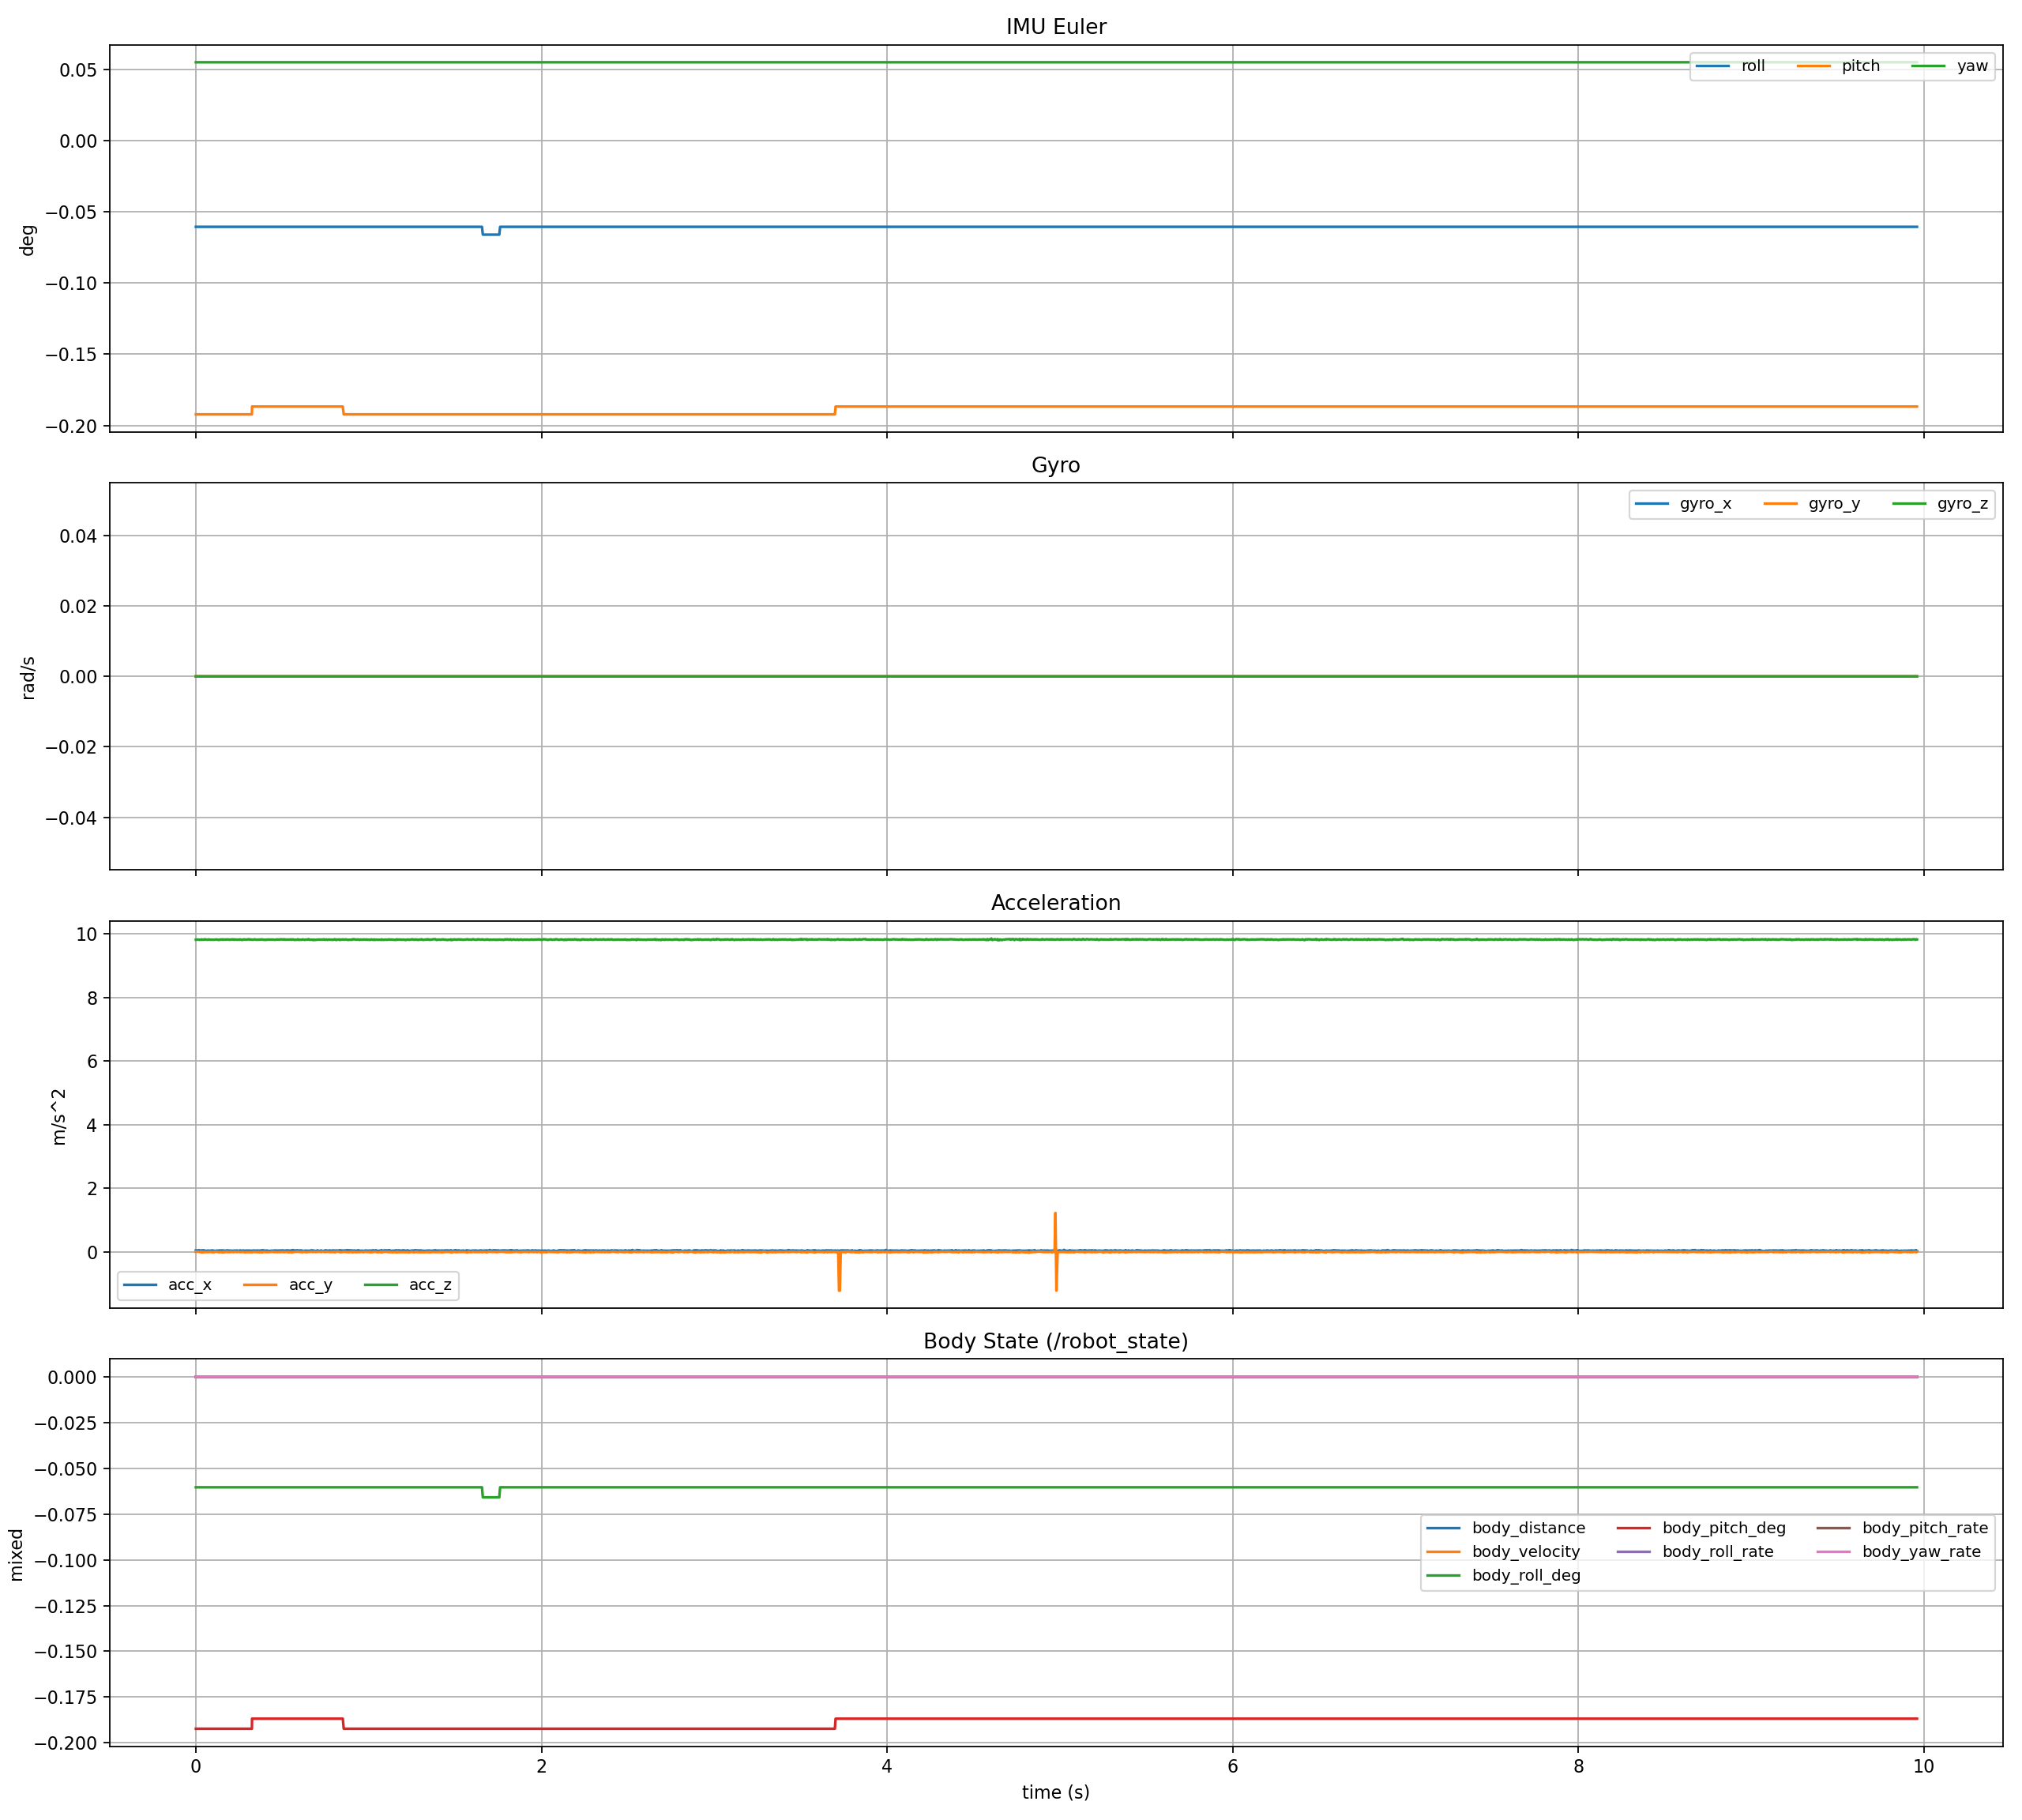

Data behind this chart, as committed beside it:
host_time_sec, elapsed_sec, stm_tick_ms, stm_time_sec, body_distance, body_velocity, body_roll, body_roll_rate, body_pitch, body_pitch_rate, body_yaw_rate, roll, pitch, yaw, gyro_x, gyro_y, gyro_z, acc_x, acc_y, acc_z, left_hip_pos, left_knee_pos, left_wheel_pos, right_hip_pos
1782555155, 0.0, 1782555155053, 1782555155, -2.0367243002583637e-06, 0.0, -0.001055, 0.0, -0.003356, 0.0, 0.0, -0.001055, -0.003356, 0.0009641, 0.0, 0.0, 0.0, 0.03831, -0.004789, 9.812, 2.363, 1.167, -0.1595, 2.23
1782555155, 0.005223, 1782555155058, 1782555155, -2.0367243002583637e-06, 0.0, -0.001055, 0.0, -0.003356, 0.0, 0.0, -0.001055, -0.003356, 0.0009641, 0.0, 0.0, 0.0, 0.03831, -0.004789, 9.817, 2.363, 1.167, -0.1595, 2.23
1782555155, 0.01456, 1782555155063, 1782555155, -2.0367243002583637e-06, 0.0, -0.001055, 0.0, -0.003356, 0.0, 0.0, -0.001055, -0.003356, 0.0009641, 0.0, 0.0, 0.0, 0.03352, 0.0, 9.817, 2.363, 1.167, -0.1595, 2.23
1782555155, 0.01776, 1782555155068, 1782555155, -2.0367243002583637e-06, 0.0, -0.001055, 0.0, -0.003356, 0.0, 0.0, -0.001055, -0.003356, 0.0009641, 0.0, 0.0, 0.0, 0.04789, -0.009577, 9.812, 2.363, 1.167, -0.1595, 2.23
1782555155, 0.03232, 1782555155073, 1782555155, -2.0367243002583637e-06, 0.0, -0.001055, 0.0, -0.003356, 0.0, 0.0, -0.001055, -0.003356, 0.0009641, 0.0, 0.0, 0.0, 0.01915, -0.009577, 9.812, 2.363, 1.167, -0.1595, 2.23
1782555155, 0.03271, 1782555155078, 1782555155, -2.0367243002583637e-06, 0.0, -0.001055, 0.0, -0.003356, 0.0, 0.0, -0.001055, -0.003356, 0.0009641, 0.0, 0.0, 0.0, 0.03831, -0.01915, 9.821, 2.363, 1.167, -0.1595, 2.23
1782555155, 0.03306, 1782555155083, 1782555155, -2.0367243002583637e-06, 0.0, -0.001055, 0.0, -0.003356, 0.0, 0.0, -0.001055, -0.003356, 0.0009641, 0.0, 0.0, 0.0, 0.03352, -0.009577, 9.817, 2.363, 1.167, -0.1595, 2.23
1782555155, 0.04506, 1782555155088, 1782555155, -2.0367243002583637e-06, 0.0, -0.001055, 0.0, -0.003356, 0.0, 0.0, -0.001055, -0.003356, 0.0009641, 0.0, 0.0, 0.0, 0.03352, -0.01915, 9.812, 2.363, 1.167, -0.1595, 2.23
1782555155, 0.04547, 1782555155093, 1782555155, -2.0367243002583637e-06, 0.0, -0.001055, 0.0, -0.003356, 0.0, 0.0, -0.001055, -0.003356, 0.0009641, 0.0, 0.0, 0.0, 0.0431, -0.01437, 9.817, 2.363, 1.167, -0.1595, 2.23
1782555155, 0.04919, 1782555155098, 1782555155, -2.0367243002583637e-06, 0.0, -0.001055, 0.0, -0.003356, 0.0, 0.0, -0.001055, -0.003356, 0.0009641, 0.0, 0.0, 0.0, 0.03352, -0.009577, 9.821, 2.363, 1.167, -0.1595, 2.23
1782555155, 0.05271, 1782555155103, 1782555155, -2.0367243002583637e-06, 0.0, -0.001055, 0.0, -0.003356, 0.0, 0.0, -0.001055, -0.003356, 0.0009641, 0.0, 0.0, 0.0, 0.03352, -0.01437, 9.826, 2.363, 1.167, -0.1595, 2.23
1782555155, 0.05511, 1782555155108, 1782555155, -2.0367243002583637e-06, 0.0, -0.001055, 0.0, -0.003356, 0.0, 0.0, -0.001055, -0.003356, 0.0009641, 0.0, 0.0, 0.0, 0.02394, -0.009577, 9.817, 2.363, 1.167, -0.1595, 2.23
1782555155, 0.06945, 1782555155113, 1782555155, -2.0367243002583637e-06, 0.0, -0.001055, 0.0, -0.003356, 0.0, 0.0, -0.001055, -0.003356, 0.0009641, 0.0, 0.0, 0.0, 0.02873, -0.01437, 9.812, 2.363, 1.167, -0.1595, 2.23
1782555155, 0.06983, 1782555155118, 1782555155, -2.0367243002583637e-06, 0.0, -0.001055, 0.0, -0.003356, 0.0, 0.0, -0.001055, -0.003356, 0.0009641, 0.0, 0.0, 0.0, 0.03352, -0.01437, 9.812, 2.363, 1.167, -0.1595, 2.23
1782555155, 0.07086, 1782555155123, 1782555155, -2.0367243002583637e-06, 0.0, -0.001055, 0.0, -0.003356, 0.0, 0.0, -0.001055, -0.003356, 0.0009641, 0.0, 0.0, 0.0, 0.01915, -0.009577, 9.817, 2.363, 1.167, -0.1595, 2.23
1782555155, 0.07525, 1782555155128, 1782555155, -2.0367243002583637e-06, 0.0, -0.001055, 0.0, -0.003356, 0.0, 0.0, -0.001055, -0.003356, 0.0009641, 0.0, 0.0, 0.0, 0.02873, -0.009577, 9.821, 2.363, 1.167, -0.1595, 2.23
1782555155, 0.08264, 1782555155133, 1782555155, -2.0367243002583637e-06, 0.0, -0.001055, 0.0, -0.003356, 0.0, 0.0, -0.001055, -0.003356, 0.0009641, 0.0, 0.0, 0.0, 0.02873, -0.009577, 9.812, 2.363, 1.167, -0.1595, 2.23
1782555155, 0.08495, 1782555155138, 1782555155, -2.0367243002583637e-06, 0.0, -0.001055, 0.0, -0.003356, 0.0, 0.0, -0.001055, -0.003356, 0.0009641, 0.0, 0.0, 0.0, 0.02873, -0.009577, 9.812, 2.363, 1.167, -0.1595, 2.23
1782555155, 0.09049, 1782555155143, 1782555155, -2.0367243002583637e-06, 0.0, -0.001055, 0.0, -0.003356, 0.0, 0.0, -0.001055, -0.003356, 0.0009641, 0.0, 0.0, 0.0, 0.03831, -0.009577, 9.817, 2.363, 1.167, -0.1595, 2.23
1782555155, 0.09513, 1782555155148, 1782555155, -2.0367243002583637e-06, 0.0, -0.001055, 0.0, -0.003356, 0.0, 0.0, -0.001055, -0.003356, 0.0009641, 0.0, 0.0, 0.0, 0.03352, -0.01915, 9.812, 2.363, 1.167, -0.1595, 2.23
1782555155, 0.1001, 1782555155153, 1782555155, -2.0367243002583637e-06, 0.0, -0.001055, 0.0, -0.003356, 0.0, 0.0, -0.001055, -0.003356, 0.0009641, 0.0, 0.0, 0.0, 0.03831, -0.009577, 9.812, 2.363, 1.167, -0.1595, 2.23
1782555155, 0.1052, 1782555155158, 1782555155, -2.0367243002583637e-06, 0.0, -0.001055, 0.0, -0.003356, 0.0, 0.0, -0.001055, -0.003356, 0.0009641, 0.0, 0.0, 0.0, 0.02394, -0.01915, 9.812, 2.363, 1.167, -0.1595, 2.23
1782555155, 0.1102, 1782555155163, 1782555155, -2.0367243002583637e-06, 0.0, -0.001055, 0.0, -0.003356, 0.0, 0.0, -0.001055, -0.003356, 0.0009641, 0.0, 0.0, 0.0, 0.02394, -0.004789, 9.817, 2.363, 1.167, -0.1595, 2.23
1782555155, 0.1152, 1782555155168, 1782555155, -2.0367243002583637e-06, 0.0, -0.001055, 0.0, -0.003356, 0.0, 0.0, -0.001055, -0.003356, 0.0009641, 0.0, 0.0, 0.0, 0.02394, -0.004789, 9.817, 2.363, 1.167, -0.1595, 2.23
1782555155, 0.1213, 1782555155173, 1782555155, -2.0367243002583637e-06, 0.0, -0.001055, 0.0, -0.003356, 0.0, 0.0, -0.001055, -0.003356, 0.0009641, 0.0, 0.0, 0.0, 0.03352, -0.004789, 9.821, 2.363, 1.167, -0.1595, 2.23
1782555155, 0.1254, 1782555155178, 1782555155, -2.0367243002583637e-06, 0.0, -0.001055, 0.0, -0.003356, 0.0, 0.0, -0.001055, -0.003356, 0.0009641, 0.0, 0.0, 0.0, 0.03352, -0.009577, 9.812, 2.363, 1.167, -0.1595, 2.23
1782555155, 0.1339, 1782555155183, 1782555155, -2.0367243002583637e-06, 0.0, -0.001055, 0.0, -0.003356, 0.0, 0.0, -0.001055, -0.003356, 0.0009641, 0.0, 0.0, 0.0, 0.02394, -0.01915, 9.807, 2.363, 1.167, -0.1595, 2.23
1782555155, 0.1363, 1782555155188, 1782555155, -2.0367243002583637e-06, 0.0, -0.001055, 0.0, -0.003356, 0.0, 0.0, -0.001055, -0.003356, 0.0009641, 0.0, 0.0, 0.0, 0.03831, -0.01915, 9.817, 2.363, 1.167, -0.1595, 2.23
1782555155, 0.1403, 1782555155193, 1782555155, -2.0367243002583637e-06, 0.0, -0.001055, 0.0, -0.003356, 0.0, 0.0, -0.001055, -0.003356, 0.0009641, 0.0, 0.0, 0.0, 0.02873, -0.009577, 9.812, 2.363, 1.167, -0.1595, 2.23
1782555155, 0.1459, 1782555155198, 1782555155, -2.0367243002583637e-06, 0.0, -0.001055, 0.0, -0.003356, 0.0, 0.0, -0.001055, -0.003356, 0.0009641, 0.0, 0.0, 0.0, 0.03831, -0.01437, 9.821, 2.363, 1.167, -0.1595, 2.23
1782555155, 0.1561, 1782555155203, 1782555155, -2.0367243002583637e-06, 0.0, -0.001055, 0.0, -0.003356, 0.0, 0.0, -0.001055, -0.003356, 0.0009641, 0.0, 0.0, 0.0, 0.03831, -0.01437, 9.812, 2.363, 1.167, -0.1595, 2.23
1782555155, 0.1565, 1782555155208, 1782555155, -2.0367243002583637e-06, 0.0, -0.001055, 0.0, -0.003356, 0.0, 0.0, -0.001055, -0.003356, 0.0009641, 0.0, 0.0, 0.0, 0.03831, -0.02394, 9.821, 2.363, 1.167, -0.1595, 2.23
1782555155, 0.1622, 1782555155213, 1782555155, -2.0367243002583637e-06, 0.0, -0.001055, 0.0, -0.003356, 0.0, 0.0, -0.001055, -0.003356, 0.0009641, 0.0, 0.0, 0.0, 0.03352, -0.009577, 9.817, 2.363, 1.167, -0.1595, 2.23
1782555155, 0.1676, 1782555155218, 1782555155, -2.0367243002583637e-06, 0.0, -0.001055, 0.0, -0.003356, 0.0, 0.0, -0.001055, -0.003356, 0.0009641, 0.0, 0.0, 0.0, 0.02873, -0.01915, 9.817, 2.363, 1.167, -0.1595, 2.23
1782555155, 0.1705, 1782555155223, 1782555155, -2.0367243002583637e-06, 0.0, -0.001055, 0.0, -0.003356, 0.0, 0.0, -0.001055, -0.003356, 0.0009641, 0.0, 0.0, 0.0, 0.03352, -0.004789, 9.817, 2.363, 1.167, -0.1595, 2.23
1782555155, 0.1818, 1782555155228, 1782555155, -2.0367243002583637e-06, 0.0, -0.001055, 0.0, -0.003356, 0.0, 0.0, -0.001055, -0.003356, 0.0009641, 0.0, 0.0, 0.0, 0.02873, 0.0, 9.821, 2.363, 1.167, -0.1595, 2.23
1782555155, 0.1822, 1782555155233, 1782555155, -2.0367243002583637e-06, 0.0, -0.001055, 0.0, -0.003356, 0.0, 0.0, -0.001055, -0.003356, 0.0009641, 0.0, 0.0, 0.0, 0.03831, -0.01437, 9.821, 2.363, 1.167, -0.1595, 2.23
1782555155, 0.1859, 1782555155238, 1782555155, -2.0367243002583637e-06, 0.0, -0.001055, 0.0, -0.003356, 0.0, 0.0, -0.001055, -0.003356, 0.0009641, 0.0, 0.0, 0.0, 0.03831, -0.01437, 9.821, 2.363, 1.167, -0.1595, 2.23
1782555155, 0.1906, 1782555155243, 1782555155, -2.0367243002583637e-06, 0.0, -0.001055, 0.0, -0.003356, 0.0, 0.0, -0.001055, -0.003356, 0.0009641, 0.0, 0.0, 0.0, 0.03352, -0.01437, 9.817, 2.363, 1.167, -0.1595, 2.23
1782555155, 0.1974, 1782555155248, 1782555155, -2.0367243002583637e-06, 0.0, -0.001055, 0.0, -0.003356, 0.0, 0.0, -0.001055, -0.003356, 0.0009641, 0.0, 0.0, 0.0, 0.02873, -0.01437, 9.812, 2.363, 1.167, -0.1595, 2.23
1782555155, 0.2006, 1782555155253, 1782555155, -2.0367243002583637e-06, 0.0, -0.001055, 0.0, -0.003356, 0.0, 0.0, -0.001055, -0.003356, 0.0009641, 0.0, 0.0, 0.0, 0.03352, 0.0, 9.817, 2.363, 1.167, -0.1595, 2.23
1782555155, 0.2054, 1782555155258, 1782555155, -2.0367243002583637e-06, 0.0, -0.001055, 0.0, -0.003356, 0.0, 0.0, -0.001055, -0.003356, 0.0009641, 0.0, 0.0, 0.0, 0.02873, -0.009577, 9.821, 2.363, 1.167, -0.1595, 2.23
1782555155, 0.2105, 1782555155263, 1782555155, -2.0367243002583637e-06, 0.0, -0.001055, 0.0, -0.003356, 0.0, 0.0, -0.001055, -0.003356, 0.0009641, 0.0, 0.0, 0.0, 0.02873, -0.009577, 9.821, 2.363, 1.167, -0.1595, 2.23
1782555155, 0.2206, 1782555155268, 1782555155, -2.0367243002583637e-06, 0.0, -0.001055, 0.0, -0.003356, 0.0, 0.0, -0.001055, -0.003356, 0.0009641, 0.0, 0.0, 0.0, 0.02873, -0.009577, 9.821, 2.363, 1.167, -0.1595, 2.23
1782555155, 0.221, 1782555155273, 1782555155, -2.0367243002583637e-06, 0.0, -0.001055, 0.0, -0.003356, 0.0, 0.0, -0.001055, -0.003356, 0.0009641, 0.0, 0.0, 0.0, 0.01915, -0.01437, 9.812, 2.363, 1.167, -0.1595, 2.23
1782555155, 0.2259, 1782555155278, 1782555155, -2.0367243002583637e-06, 0.0, -0.001055, 0.0, -0.003356, 0.0, 0.0, -0.001055, -0.003356, 0.0009641, 0.0, 0.0, 0.0, 0.03352, -0.004789, 9.817, 2.363, 1.167, -0.1595, 2.23
1782555156, 0.2306, 1782555155283, 1782555155, -2.0367243002583637e-06, 0.0, -0.001055, 0.0, -0.003356, 0.0, 0.0, -0.001055, -0.003356, 0.0009641, 0.0, 0.0, 0.0, 0.03352, -0.004789, 9.817, 2.363, 1.167, -0.1595, 2.23
1782555156, 0.2354, 1782555155288, 1782555155, -2.0367243002583637e-06, 0.0, -0.001055, 0.0, -0.003356, 0.0, 0.0, -0.001055, -0.003356, 0.0009641, 0.0, 0.0, 0.0, 0.03352, -0.01437, 9.817, 2.363, 1.167, -0.1595, 2.23
1782555156, 0.2414, 1782555155293, 1782555155, -2.0367243002583637e-06, 0.0, -0.001055, 0.0, -0.003356, 0.0, 0.0, -0.001055, -0.003356, 0.0009641, 0.0, 0.0, 0.0, 0.03352, -0.009577, 9.812, 2.363, 1.167, -0.1595, 2.23
1782555156, 0.2455, 1782555155298, 1782555155, -2.0367243002583637e-06, 0.0, -0.001055, 0.0, -0.003356, 0.0, 0.0, -0.001055, -0.003356, 0.0009641, 0.0, 0.0, 0.0, 0.02394, 0.0, 9.817, 2.363, 1.167, -0.1595, 2.23
1782555156, 0.2535, 1782555155303, 1782555155, -2.0367243002583637e-06, 0.0, -0.001055, 0.0, -0.003356, 0.0, 0.0, -0.001055, -0.003356, 0.0009641, 0.0, 0.0, 0.0, 0.02394, -0.01437, 9.812, 2.363, 1.167, -0.1595, 2.23
1782555156, 0.2554, 1782555155308, 1782555155, -2.0367243002583637e-06, 0.0, -0.001055, 0.0, -0.003356, 0.0, 0.0, -0.001055, -0.003356, 0.0009641, 0.0, 0.0, 0.0, 0.03831, -0.01437, 9.821, 2.363, 1.167, -0.1595, 2.23
1782555156, 0.2618, 1782555155313, 1782555155, -2.0367243002583637e-06, 0.0, -0.001055, 0.0, -0.003356, 0.0, 0.0, -0.001055, -0.003356, 0.0009641, 0.0, 0.0, 0.0, 0.03352, -0.009577, 9.817, 2.363, 1.167, -0.1595, 2.23
1782555156, 0.2652, 1782555155318, 1782555155, -2.0367243002583637e-06, 0.0, -0.001055, 0.0, -0.003356, 0.0, 0.0, -0.001055, -0.003356, 0.0009641, 0.0, 0.0, 0.0, 0.02873, -0.009577, 9.807, 2.363, 1.167, -0.1595, 2.23
1782555156, 0.2698, 1782555155323, 1782555155, -2.0367243002583637e-06, 0.0, -0.001055, 0.0, -0.003356, 0.0, 0.0, -0.001055, -0.003356, 0.0009641, 0.0, 0.0, 0.0, 0.02873, -0.009577, 9.807, 2.363, 1.167, -0.1595, 2.23
1782555156, 0.2754, 1782555155328, 1782555155, -2.0367243002583637e-06, 0.0, -0.001055, 0.0, -0.003356, 0.0, 0.0, -0.001055, -0.003356, 0.0009641, 0.0, 0.0, 0.0, 0.03831, -0.009577, 9.821, 2.363, 1.167, -0.1595, 2.23
1782555156, 0.2802, 1782555155333, 1782555155, -2.0367243002583637e-06, 0.0, -0.001055, 0.0, -0.003356, 0.0, 0.0, -0.001055, -0.003356, 0.0009641, 0.0, 0.0, 0.0, 0.02394, -0.01437, 9.821, 2.363, 1.167, -0.1595, 2.23
1782555156, 0.2853, 1782555155338, 1782555155, -2.0367243002583637e-06, 0.0, -0.001055, 0.0, -0.003356, 0.0, 0.0, -0.001055, -0.003356, 0.0009641, 0.0, 0.0, 0.0, 0.02873, -0.02394, 9.817, 2.363, 1.167, -0.1595, 2.23
1782555156, 0.2908, 1782555155343, 1782555155, -2.0367243002583637e-06, 0.0, -0.001055, 0.0, -0.003356, 0.0, 0.0, -0.001055, -0.003356, 0.0009641, 0.0, 0.0, 0.0, 0.03352, -0.01437, 9.817, 2.363, 1.167, -0.1595, 2.23
1782555156, 0.296, 1782555155348, 1782555155, -2.0367243002583637e-06, 0.0, -0.001055, 0.0, -0.003356, 0.0, 0.0, -0.001055, -0.003356, 0.0009641, 0.0, 0.0, 0.0, 0.03352, -0.01437, 9.817, 2.363, 1.167, -0.1595, 2.23
... 1,932 more rows
